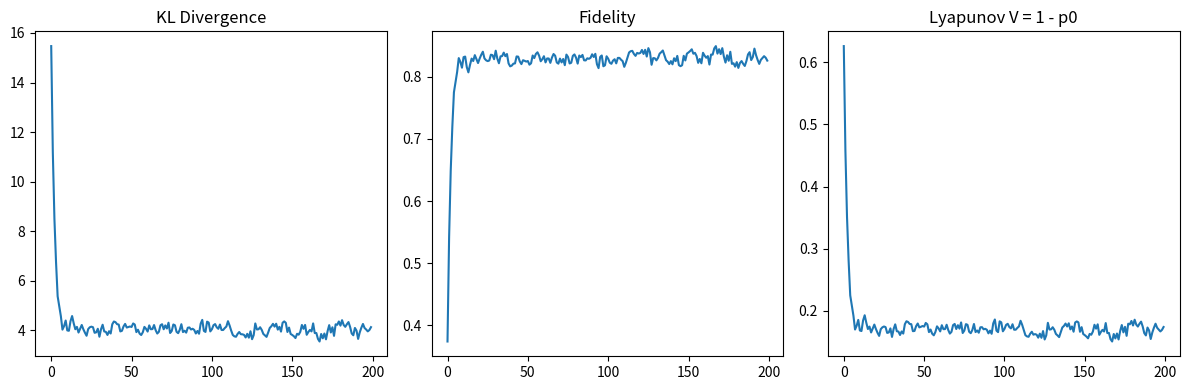

Recreate this plot in Python.
import numpy as np

# =========================
# 基本設定
# =========================
N = 8                     # 系統維度 (2^n)
T = 200                   # 時間步數
M = 50                   # Monte Carlo 次數
gamma = 0.05             # decoherence rate
eta = np.pi / (4 * np.sqrt(N))

np.random.seed(42)

# 目標態 X*
X_star = np.zeros(N)
X_star[0] = 1.0


# =========================
# 工具函數
# =========================
def normalize(x):
    x = np.clip(x, 1e-12, None)
    return x / np.sum(x)


def kl_div(x, y):
    x = np.clip(x, 1e-12, 1)
    y = np.clip(y, 1e-12, 1)
    return np.sum(x * np.log(x / y))


def fidelity(x, x_star):
    return np.dot(np.sqrt(x), np.sqrt(x_star))**2


# =========================
# 馬可夫退相干（噪聲通道）
# =========================
def decoherence(x, gamma):
    noise = np.random.normal(0, gamma, size=len(x))
    x_noisy = x * (1 - gamma) + noise
    return normalize(x_noisy)


# =========================
# 控制 G（Lipschitz correction）
# 將機率往 target state 拉回
# =========================
def control_g(x):
    grad = X_star - x
    u = eta * grad
    x_new = x + u
    return normalize(x_new)


# =========================
# 單次 trajectory
# =========================
def run_once():
    x = np.ones(N) / N
    kl_trace = []
    fid_trace = []
    lyap_trace = []

    for t in range(T):

        # decoherence step
        x = decoherence(x, gamma)

        # control step (interference-like correction)
        x = control_g(x)

        # metrics
        kl = kl_div(x, X_star)
        fid = fidelity(x, X_star)
        V = 1 - x[0]

        kl_trace.append(kl)
        fid_trace.append(fid)
        lyap_trace.append(V)

    return np.array(kl_trace), np.array(fid_trace), np.array(lyap_trace)


# =========================
# Monte Carlo simulation
# =========================
kl_avg = np.zeros(T)
fid_avg = np.zeros(T)
lyap_avg = np.zeros(T)

for _ in range(M):
    kl, fid, lyap = run_once()
    kl_avg += kl
    fid_avg += fid
    lyap_avg += lyap

kl_avg /= M
fid_avg /= M
lyap_avg /= M


# =========================
# 結果輸出
# =========================
print("Final KL Divergence:", kl_avg[-1])
print("Final Fidelity:", fid_avg[-1])
print("Final Lyapunov V:", lyap_avg[-1])


# =========================
# 簡單視覺化（可選）
# =========================
try:
    import matplotlib.pyplot as plt

    plt.figure(figsize=(12,4))

    plt.subplot(1,3,1)
    plt.plot(kl_avg)
    plt.title("KL Divergence")

    plt.subplot(1,3,2)
    plt.plot(fid_avg)
    plt.title("Fidelity")

    plt.subplot(1,3,3)
    plt.plot(lyap_avg)
    plt.title("Lyapunov V = 1 - p0")

    plt.tight_layout()
    plt.show()

except:
    pass
